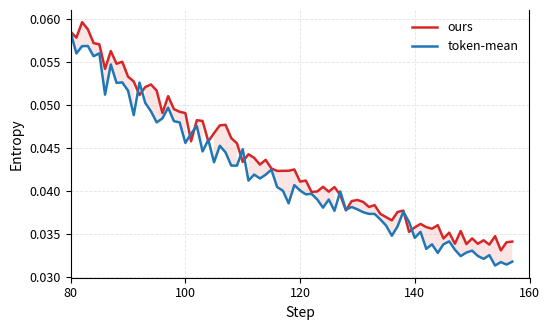

Generate this figure with matplotlib:
#!/usr/bin/env python3
# -*- coding: utf-8 -*-

import numpy as np
import matplotlib.pyplot as plt

# ===== 可调参数 =====
TITLE = "Entropy vs Step (Zoom 80–160)"
OUTPUT = "entropy_zoom_80_160.png"
FIGSIZE = (5.6, 3.4)
DPI = 220
SMOOTH_WINDOW = 1         # 移动平均窗口(奇数); 1 表示不平滑
AMP = 8.0                 # 放大 (ours - token_mean) 的系数
XMIN, XMAX = 80, 160      # 放大窗口

# ===== 你的数据 =====
N_POINTS = 158
step = list(range(N_POINTS))

ours = [
    0.683519781, 0.642404258, 0.639232576, 0.560905457, 0.537067711, 0.446852922, 0.403316975, 0.375742555,
    0.330033153, 0.288049757, 0.284875304, 0.252731591, 0.228526637, 0.221753284, 0.203516245, 0.190057158,
    0.176874682, 0.170888036, 0.169888049, 0.163248494, 0.162908792, 0.146856651, 0.147597040, 0.141758040,
    0.145282164, 0.146809936, 0.136462420, 0.133285567, 0.131198406, 0.130075946, 0.131579772, 0.126481488,
    0.125690043, 0.124271221, 0.116339520, 0.118582040, 0.115987286, 0.113209046, 0.113483004, 0.106593050,
    0.108404614, 0.108085401, 0.101627879, 0.099032596, 0.100733012, 0.093973108, 0.097440362, 0.094023347,
    0.091089100, 0.089292072, 0.087503038, 0.088094093, 0.085358910, 0.084759928, 0.076564901, 0.083445899,
    0.079831764, 0.078266218, 0.076852664, 0.075335667, 0.078848362, 0.073898174, 0.073806271, 0.069597423,
    0.071851812, 0.072219595, 0.070594594, 0.069452606, 0.068207383, 0.065151751, 0.068482228, 0.066023760,
    0.065928929, 0.063092582, 0.063411072, 0.063384764, 0.061070442, 0.060752649, 0.062812008, 0.059610873,
    0.058487173, 0.057810016, 0.059607957, 0.058778118, 0.057178896, 0.057037078, 0.054181416, 0.056250922,
    0.054774079, 0.055008363, 0.053280979, 0.052714743, 0.051134732, 0.052062817, 0.052370995, 0.051646024,
    0.049045894, 0.051012143, 0.049510598, 0.049190030, 0.049047053, 0.045767896, 0.048212819, 0.048125193,
    0.045745518, 0.046712190, 0.047610644, 0.047676317, 0.046134006, 0.045521345, 0.043362819, 0.044255544,
    0.043834273, 0.043054007, 0.043608677, 0.042602502, 0.042318907, 0.042328335, 0.042338926, 0.042489532,
    0.041072965, 0.041202299, 0.039876524, 0.039932247, 0.040474236, 0.039905481, 0.040442657, 0.039513644,
    0.037724491, 0.038818177, 0.038939614, 0.038718637, 0.038129259, 0.038341638, 0.037319891, 0.036945790,
    0.036573429, 0.037546590, 0.037708163, 0.035235457, 0.035756376, 0.036159299, 0.035789479, 0.035603218,
    0.036015630, 0.034464806, 0.035147619, 0.033859257, 0.035330910, 0.033815663, 0.034476925, 0.033849280,
    0.034262143, 0.033755269, 0.034742456, 0.033082757, 0.034028672, 0.034105662
]

token_mean = [
    0.683519781, 0.671595752, 0.616959274, 0.573529363, 0.543232679, 0.444920301,
    0.404339701, 0.376100808, 0.347911626, 0.300189525, 0.284636974, 0.250462025,
    0.21562323, 0.213524207, 0.21392487, 0.180550545, 0.174903989, 0.174631193,
    0.170011595, 0.167849287, 0.157399341, 0.150718167, 0.153900847, 0.148182362,
    0.149821073, 0.144659951, 0.141733617, 0.136107251, 0.133564636, 0.133409724,
    0.129351526, 0.132500425, 0.124107607, 0.124365538, 0.123850472, 0.120956458,
    0.119242541, 0.119814426, 0.118118405, 0.110008784, 0.111876175, 0.104699701,
    0.105453666, 0.1007789, 0.100957517, 0.099574432, 0.099774249, 0.092596687,
    0.093162462, 0.094192378, 0.087796375, 0.089777283, 0.085981593, 0.083038226,
    0.081961401, 0.082393937, 0.081912979, 0.077633351, 0.075036868, 0.074583709,
    0.073156595, 0.071432561, 0.071297236, 0.068708293, 0.067923926, 0.067229629,
    0.068284079, 0.069279753, 0.065696813, 0.065853894, 0.063028216, 0.061525699,
    0.063955903, 0.060549565, 0.059186183, 0.060694229, 0.058285285, 0.058269102,
    0.059729476, 0.058830168, 0.058412179, 0.055975039, 0.056822069, 0.056838244,
    0.055652056, 0.055987183, 0.051182274, 0.054699458, 0.052548651, 0.052608509,
    0.051659409, 0.048804868, 0.052591804, 0.050235249, 0.049250297, 0.047957942,
    0.048421703, 0.049668789, 0.04810537, 0.047956534, 0.045579616, 0.046652313,
    0.047533922, 0.044584025, 0.04594145, 0.043318879, 0.045240384, 0.044482667,
    0.042943001, 0.042930134, 0.044845194, 0.041200079, 0.041894551, 0.041443333,
    0.041876312, 0.042467076, 0.040443301, 0.0400212, 0.038554344, 0.040667888,
    0.040044487, 0.039594404, 0.039659381, 0.039000168, 0.038046714, 0.038992219,
    0.037684821, 0.039937712, 0.037809063, 0.03813044, 0.037854549, 0.037521601,
    0.03732476, 0.037319548, 0.036674369, 0.035963736, 0.034784466, 0.035881318,
    0.037574869, 0.036386095, 0.034539368, 0.035235088, 0.033263326, 0.03378414,
    0.032792218, 0.033790935, 0.034128819, 0.033163689, 0.032416165, 0.032834128,
    0.033052165, 0.03243126, 0.032099944, 0.032525647, 0.031320345, 0.03172477,
    0.031434748, 0.031773861
]

# ===== 工具函数 =====
def moving_average(x, w):
    x = np.asarray(x, float)
    if w <= 1:
        return x
    if w % 2 == 0:
        w += 1
    pad = w // 2
    xp = np.pad(x, (pad, pad), mode="reflect")
    ker = np.ones(w) / w
    return np.convolve(xp, ker, mode="valid")

# ===== 数据与窗口选择 =====
x = np.asarray(step, float)
y1 = moving_average(ours, SMOOTH_WINDOW)
y2 = moving_average(token_mean, SMOOTH_WINDOW)

mask = (x >= XMIN) & (x <= XMAX)
xw  = x[mask]
y1w = y1[mask]
y2w = y2[mask]
diff = (y1w - y2w) * AMP

# ===== 样式 =====
plt.rcParams.update({
    "axes.spines.top": False,
    "axes.titlesize": 12,
    "axes.labelsize": 10,
    "xtick.labelsize": 9,
    "ytick.labelsize": 9,
    "legend.fontsize": 9,
})

fig, ax1 = plt.subplots(figsize=FIGSIZE)

# 主曲线
l1, = ax1.plot(xw, y1w, color="tab:red",  linewidth=1.8, label="ours")
l2, = ax1.plot(xw, y2w, color="tab:blue", linewidth=1.8, label="token-mean")

# 差异阴影
ax1.fill_between(xw, y1w, y2w, where=(y1w >= y2w), color="tab:red",  alpha=0.12, linewidth=0)
ax1.fill_between(xw, y1w, y2w, where=(y1w <  y2w), color="tab:blue", alpha=0.12, linewidth=0)

# 副轴：放大后的差值，纵轴按窗口内幅度自适应
# ax2 = ax1.twinx()
# m = max(np.nanpercentile(np.abs(diff), 99), 1e-6)
# ax2.set_ylim(-m*1.1, m*1.1)
# l3, = ax2.plot(xw, diff, color="black", linestyle="--", linewidth=1.2, label=f"Δ × {AMP:g}")
# ax2.set_ylabel(f"Amplified Δ (×{AMP:g})")

# 轴标题/范围/刻度
# ax1.set_title(TITLE)
ax1.set_xlabel("Step")
ax1.set_ylabel("Entropy")
ax1.set_xlim(XMIN, XMAX)
ax1.set_xticks([80, 100, 120, 140, 160])

# y 轴按窗口自适应并加一点边距
ymin = min(y1w.min(), y2w.min()); ymax = max(y1w.max(), y2w.max())
pad = 0.05 * (ymax - ymin if ymax > ymin else 1.0)
ax1.set_ylim(ymin - pad, ymax + pad)

ax1.grid(True, linestyle="--", linewidth=0.6, alpha=0.35)

# 合并图例放上方
lines = [l1, l2]
labels = [ln.get_label() for ln in lines]
# ax1.legend(lines, labels, frameon=False, ncol=3,
#            bbox_to_anchor=(0.0, 1.02, 1.0, 0.2), loc="lower left",
#            mode="expand", borderaxespad=0.0, handlelength=2.0)
ax1.legend(lines, labels, frameon=False, ncol=1, loc="upper right")


plt.tight_layout()
plt.savefig(OUTPUT, dpi=DPI, bbox_inches="tight")
print(f"Saved: {OUTPUT}")


